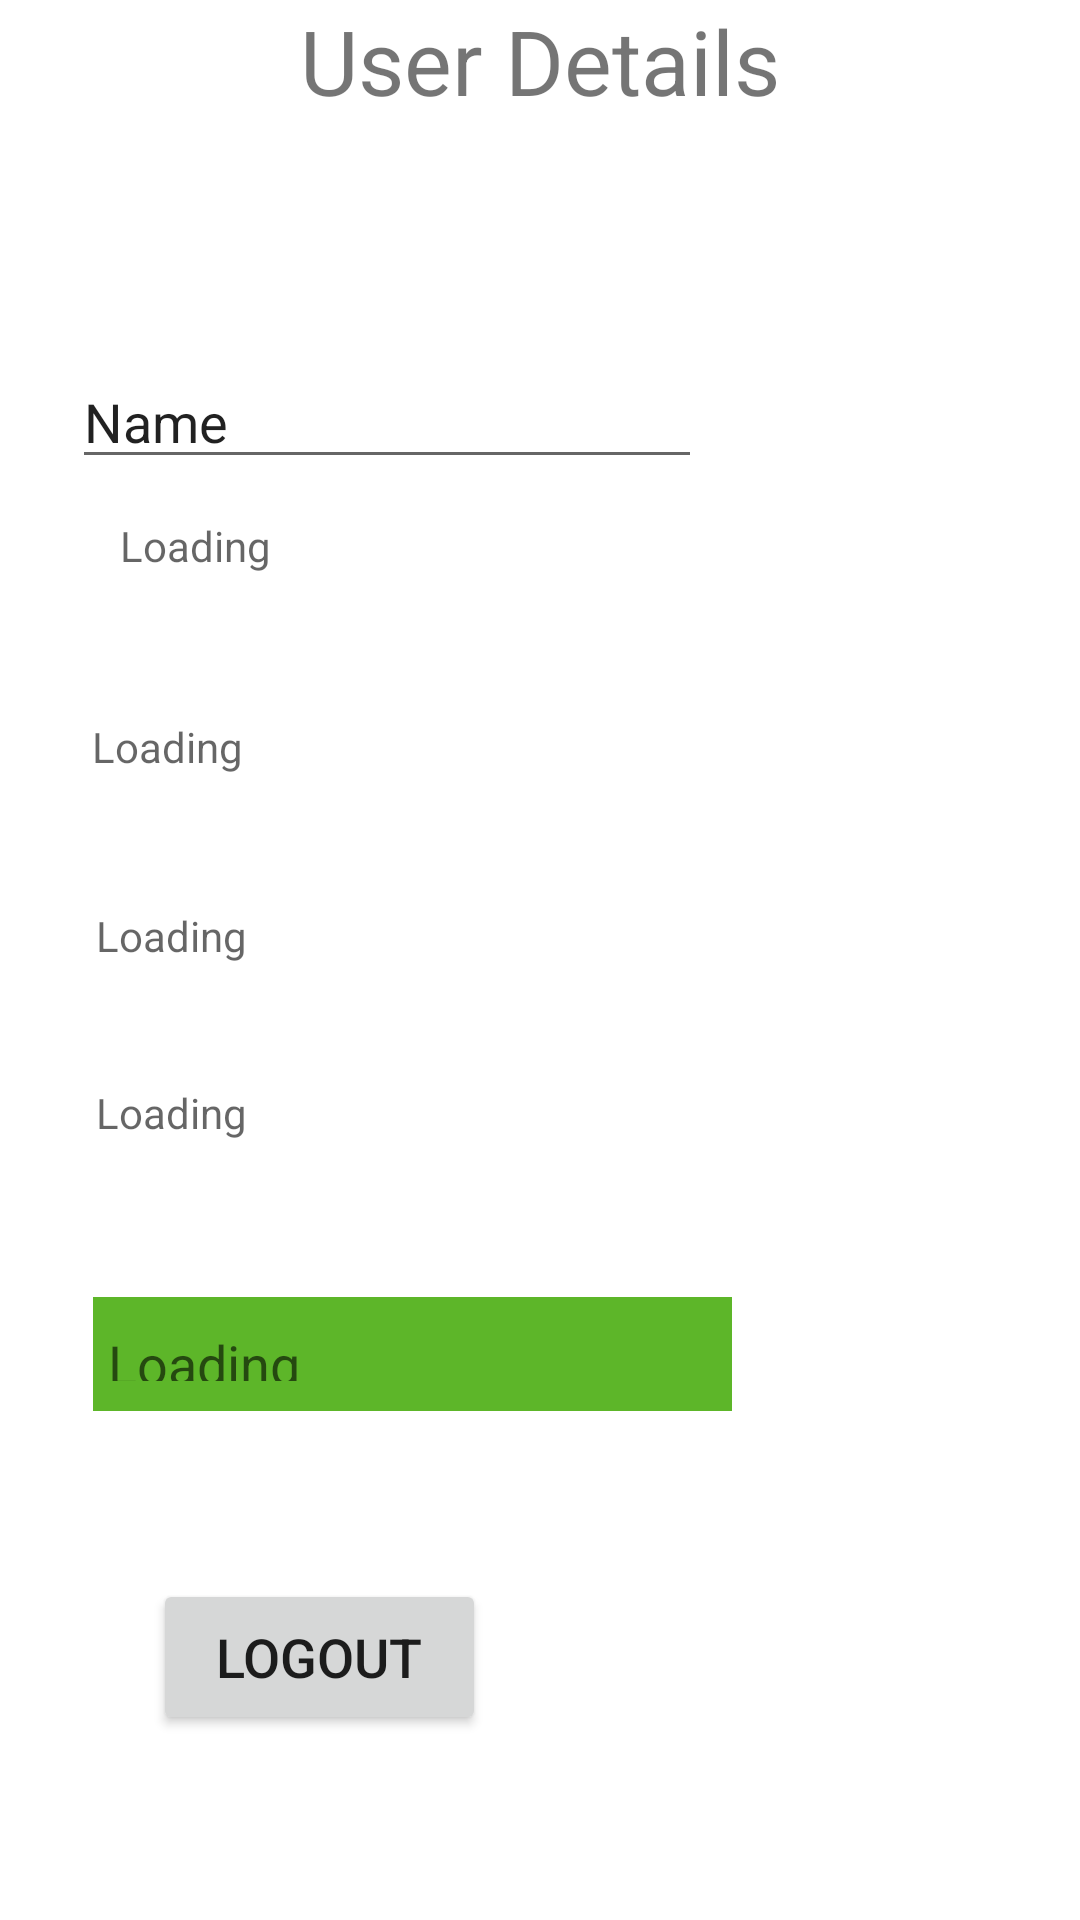

This screen was rendered from an Android layout file. Write that file and the resources it references.
<!-- AndroidManifest.xml: application theme AppTheme -->
<!-- res/layout/fragment_udetailsf.xml -->
<?xml version="1.0" encoding="utf-8"?>
    <FrameLayout
    xmlns:android="http://schemas.android.com/apk/res/android"
    xmlns:tools="http://schemas.android.com/tools"
    android:layout_width="match_parent"
    android:layout_height="match_parent"
    xmlns:app="http://schemas.android.com/apk/res-auto"
    tools:context=".udetailsf"
    android:background="#fff">
<androidx.constraintlayout.widget.ConstraintLayout
    android:layout_width="match_parent"
    android:layout_height="match_parent"
    tools:context=".udetailsf"
    android:background="#fff">




    <TextView
        android:id="@+id/textView3"
        android:layout_width="match_parent"
        android:layout_height="wrap_content"

        android:layout_centerInParent="true"
        android:layout_centerHorizontal="false"
        android:text="User Details"
        android:textAlignment="center"
        android:textSize="30dp"
        app:layout_constraintEnd_toEndOf="parent"
        app:layout_constraintHorizontal_bias="0.0"
        app:layout_constraintStart_toStartOf="parent"
        app:layout_constraintTop_toTopOf="parent" />

    <TextView
        android:id="@+id/EmailIdtxt"
        android:layout_width="195dp"
        android:layout_height="31dp"
        android:layout_alignParentStart="true"
        android:layout_marginStart="40dp"
        android:layout_marginTop="132dp"
        android:background="@drawable/textbox_layout"
        android:hint="@string/loading"
        app:layout_constraintStart_toStartOf="parent"
        app:layout_constraintTop_toBottomOf="@+id/textView3" />

    <TextView
        android:id="@+id/textView2"
        android:layout_width="213dp"
        android:layout_height="38dp"
        android:layout_alignParentStart="true"
        android:layout_marginTop="40dp"
        android:background="#5DB629"
        android:hint="@string/loading"
        android:padding="10dp"
        android:paddingStart="5dp"
        android:textSize="18sp"
        app:layout_constraintEnd_toEndOf="parent"
        app:layout_constraintHorizontal_bias="0.212"
        app:layout_constraintStart_toStartOf="parent"
        app:layout_constraintTop_toBottomOf="@+id/GivenNametxt"
        tools:ignore="RtlSymmetry" />

    <Button
        android:id="@+id/logout"
        android:layout_width="111dp"
        android:layout_height="52dp"
        android:layout_alignParentTop="true"
        android:layout_alignParentEnd="true"
        android:layout_centerHorizontal="true"
        android:layout_marginTop="56dp"
        android:layout_marginEnd="149dp"
        android:text="LogOut"
        android:textSize="18sp"
        app:layout_constraintBottom_toBottomOf="parent"
        app:layout_constraintEnd_toEndOf="parent"
        app:layout_constraintHorizontal_bias="0.509"
        app:layout_constraintStart_toStartOf="parent"
        app:layout_constraintTop_toBottomOf="@+id/textView2"
        app:layout_constraintVertical_bias="0.0" />

    <TextView
        android:id="@+id/DisplayNametxt"
        android:layout_width="195dp"
        android:layout_height="31dp"
        android:layout_marginTop="32dp"
        android:background="@drawable/textbox_layout"
        android:hint="@string/loading"
        app:layout_constraintEnd_toEndOf="parent"
        app:layout_constraintHorizontal_bias="0.194"
        app:layout_constraintStart_toStartOf="parent"
        app:layout_constraintTop_toBottomOf="@+id/PersonIdtxt" />

    <ImageView
        android:id="@+id/UserDpId"
        android:layout_width="76dp"
        android:layout_height="58dp"
        android:layout_alignParentEnd="true"
        android:layout_marginTop="116dp"
        android:layout_marginEnd="32dp"
        android:paddingLeft="5dp"
        android:paddingTop="5dp"
        android:paddingRight="5dp"
        android:paddingBottom="5dp"
        app:layout_constraintEnd_toEndOf="parent"
        app:layout_constraintStart_toEndOf="@+id/EmailIdtxt"
        app:layout_constraintTop_toTopOf="parent" />

    <TextView
        android:id="@+id/GivenNametxt"
        android:layout_width="195dp"
        android:layout_height="31dp"
        android:layout_alignParentStart="true"
        android:layout_marginTop="28dp"
        android:background="@drawable/textbox_layout"
        android:hint="@string/loading"
        app:layout_constraintEnd_toEndOf="parent"
        app:layout_constraintHorizontal_bias="0.194"
        app:layout_constraintStart_toStartOf="parent"
        app:layout_constraintTop_toBottomOf="@+id/DisplayNametxt" />

    <TextView
        android:id="@+id/PersonIdtxt"
        android:layout_width="195dp"
        android:layout_height="31dp"
        android:layout_alignParentStart="true"
        android:layout_marginTop="36dp"
        android:background="@drawable/textbox_layout"
        android:hint="@string/loading"
        app:layout_constraintEnd_toEndOf="parent"
        app:layout_constraintHorizontal_bias="0.185"
        app:layout_constraintStart_toStartOf="parent"
        app:layout_constraintTop_toBottomOf="@+id/EmailIdtxt" />

    <EditText
        android:id="@+id/editTextadd"
        android:layout_width="wrap_content"
        android:layout_height="wrap_content"
        android:layout_marginStart="24dp"
        android:ems="10"
        android:inputType="textPersonName"
        android:text="Name"
        app:layout_constraintBottom_toTopOf="@+id/EmailIdtxt"
        app:layout_constraintStart_toStartOf="parent"
        app:layout_constraintTop_toBottomOf="@+id/textView3"
        app:layout_constraintVertical_bias="0.862" />

    <View
        android:id="@+id/view"
        android:layout_width="match_parent"
        android:layout_height="match_parent"
        android:layout_marginBottom="16dp"
        app:layout_constraintBottom_toBottomOf="parent"
        app:layout_constraintEnd_toEndOf="parent"
        app:layout_constraintHorizontal_bias="0.0"
        app:layout_constraintStart_toStartOf="parent" />




    




</androidx.constraintlayout.widget.ConstraintLayout>

</FrameLayout>
<!-- resources referenced by this layout -->
<resources>
  <!-- drawable textbox_layout (drawable) -->
  <?xml version="1.0" encoding="utf-8"?>
  <selector xmlns:android="http://schemas.android.com/apk/res/android">
      <item android:state_enabled="true">
      <shape android:shape="rectangle">
  
          <corners android:radius="@dimen/thirteen_Dimen"/>
              <solid android:color="#ffff"/>
  
  
  </shape>
  </item>
  </selector>
  <string name="loading">Loading</string>
  <style name="AppTheme" parent="Theme.AppCompat.Light.NoActionBar">
          
          <item name="colorPrimary">@color/colorPrimary</item>
          <item name="colorPrimaryDark">@color/colorPrimaryDark</item>
          <item name="colorAccent">@android:color/tab_indicator_text</item>
      </style>
  <dimen name="thirteen_Dimen">13dp</dimen>
  <color name="colorPrimary">#6200EE</color>
  <color name="colorPrimaryDark">#000000</color>
</resources>
